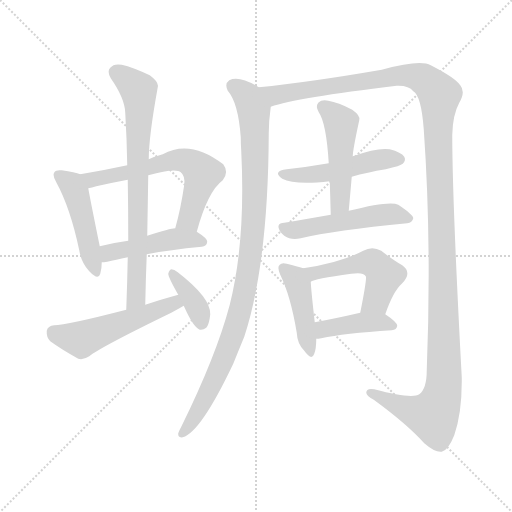
t = 0.00 s
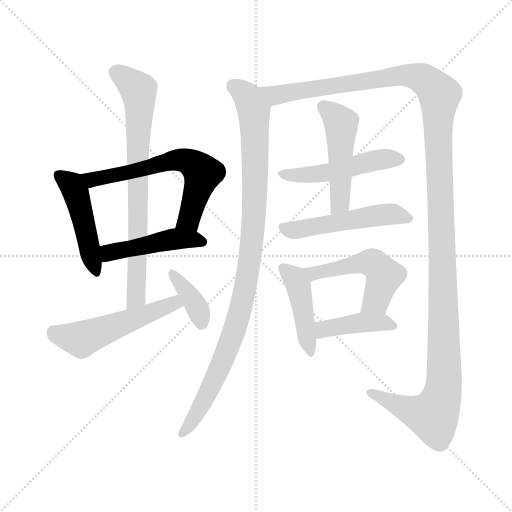
t = 2.07 s
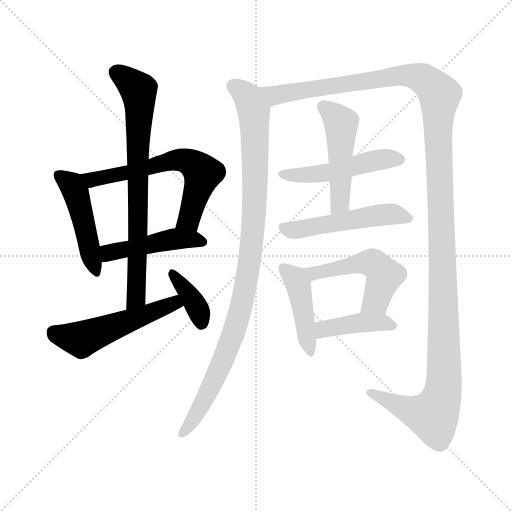
t = 4.15 s
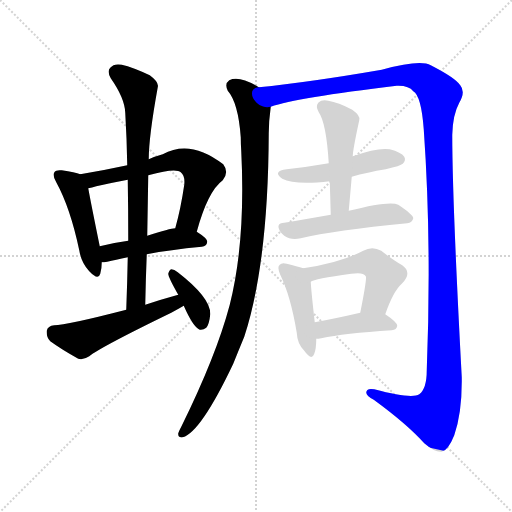
t = 6.22 s
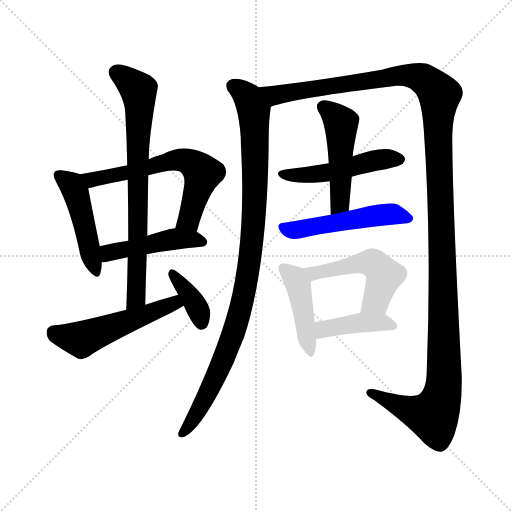
t = 8.30 s
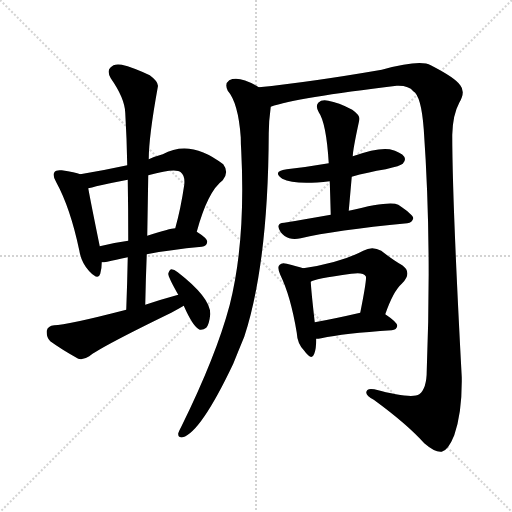
t = 10.37 s

The animated SVG that drew these frames (rendered in a browser with its animation timeline set to each time). Animation: 14 CSS @keyframes rules; one cycle of 10.37 s.

<svg version="1.1" viewBox="0 0 1024 1024" xmlns="http://www.w3.org/2000/svg">
  <g stroke="lightgray" stroke-dasharray="1,1" stroke-width="1" transform="scale(4, 4)">
    <line x1="0" y1="0" x2="256" y2="256"></line>
    <line x1="256" y1="0" x2="0" y2="256"></line>
    <line x1="128" y1="0" x2="128" y2="256"></line>
    <line x1="0" y1="128" x2="256" y2="128"></line>
  </g>
<g transform="scale(1, -1) translate(0, -900)">
   <style type="text/css">
    @keyframes keyframes0 {
      from {
       stroke: blue;
       stroke-dashoffset: 466;
       stroke-width: 128;
       }
       60% {
       animation-timing-function: step-end;
       stroke: blue;
       stroke-dashoffset: 0;
       stroke-width: 128;
       }
       to {
       stroke: black;
       stroke-width: 1024;
       }
       }
       #make-me-a-hanzi-animation-0 {
         animation: keyframes0 0.629232s both;
         animation-delay: 0.000000s;
         animation-timing-function: linear;
       }
    @keyframes keyframes1 {
      from {
       stroke: blue;
       stroke-dashoffset: 627;
       stroke-width: 128;
       }
       67% {
       animation-timing-function: step-end;
       stroke: blue;
       stroke-dashoffset: 0;
       stroke-width: 128;
       }
       to {
       stroke: black;
       stroke-width: 1024;
       }
       }
       #make-me-a-hanzi-animation-1 {
         animation: keyframes1 0.760254s both;
         animation-delay: 0.629232s;
         animation-timing-function: linear;
       }
    @keyframes keyframes2 {
      from {
       stroke: blue;
       stroke-dashoffset: 461;
       stroke-width: 128;
       }
       60% {
       animation-timing-function: step-end;
       stroke: blue;
       stroke-dashoffset: 0;
       stroke-width: 128;
       }
       to {
       stroke: black;
       stroke-width: 1024;
       }
       }
       #make-me-a-hanzi-animation-2 {
         animation: keyframes2 0.625163s both;
         animation-delay: 1.389486s;
         animation-timing-function: linear;
       }
    @keyframes keyframes3 {
      from {
       stroke: blue;
       stroke-dashoffset: 748;
       stroke-width: 128;
       }
       71% {
       animation-timing-function: step-end;
       stroke: blue;
       stroke-dashoffset: 0;
       stroke-width: 128;
       }
       to {
       stroke: black;
       stroke-width: 1024;
       }
       }
       #make-me-a-hanzi-animation-3 {
         animation: keyframes3 0.858724s both;
         animation-delay: 2.014648s;
         animation-timing-function: linear;
       }
    @keyframes keyframes4 {
      from {
       stroke: blue;
       stroke-dashoffset: 523;
       stroke-width: 128;
       }
       63% {
       animation-timing-function: step-end;
       stroke: blue;
       stroke-dashoffset: 0;
       stroke-width: 128;
       }
       to {
       stroke: black;
       stroke-width: 1024;
       }
       }
       #make-me-a-hanzi-animation-4 {
         animation: keyframes4 0.675618s both;
         animation-delay: 2.873372s;
         animation-timing-function: linear;
       }
    @keyframes keyframes5 {
      from {
       stroke: blue;
       stroke-dashoffset: 372;
       stroke-width: 128;
       }
       55% {
       animation-timing-function: step-end;
       stroke: blue;
       stroke-dashoffset: 0;
       stroke-width: 128;
       }
       to {
       stroke: black;
       stroke-width: 1024;
       }
       }
       #make-me-a-hanzi-animation-5 {
         animation: keyframes5 0.552734s both;
         animation-delay: 3.548991s;
         animation-timing-function: linear;
       }
    @keyframes keyframes6 {
      from {
       stroke: blue;
       stroke-dashoffset: 994;
       stroke-width: 128;
       }
       76% {
       animation-timing-function: step-end;
       stroke: blue;
       stroke-dashoffset: 0;
       stroke-width: 128;
       }
       to {
       stroke: black;
       stroke-width: 1024;
       }
       }
       #make-me-a-hanzi-animation-6 {
         animation: keyframes6 1.058919s both;
         animation-delay: 4.101725s;
         animation-timing-function: linear;
       }
    @keyframes keyframes7 {
      from {
       stroke: blue;
       stroke-dashoffset: 1410;
       stroke-width: 128;
       }
       82% {
       animation-timing-function: step-end;
       stroke: blue;
       stroke-dashoffset: 0;
       stroke-width: 128;
       }
       to {
       stroke: black;
       stroke-width: 1024;
       }
       }
       #make-me-a-hanzi-animation-7 {
         animation: keyframes7 1.397461s both;
         animation-delay: 5.160645s;
         animation-timing-function: linear;
       }
    @keyframes keyframes8 {
      from {
       stroke: blue;
       stroke-dashoffset: 491;
       stroke-width: 128;
       }
       62% {
       animation-timing-function: step-end;
       stroke: blue;
       stroke-dashoffset: 0;
       stroke-width: 128;
       }
       to {
       stroke: black;
       stroke-width: 1024;
       }
       }
       #make-me-a-hanzi-animation-8 {
         animation: keyframes8 0.649577s both;
         animation-delay: 6.558105s;
         animation-timing-function: linear;
       }
    @keyframes keyframes9 {
      from {
       stroke: blue;
       stroke-dashoffset: 485;
       stroke-width: 128;
       }
       61% {
       animation-timing-function: step-end;
       stroke: blue;
       stroke-dashoffset: 0;
       stroke-width: 128;
       }
       to {
       stroke: black;
       stroke-width: 1024;
       }
       }
       #make-me-a-hanzi-animation-9 {
         animation: keyframes9 0.644694s both;
         animation-delay: 7.207682s;
         animation-timing-function: linear;
       }
    @keyframes keyframes10 {
      from {
       stroke: blue;
       stroke-dashoffset: 511;
       stroke-width: 128;
       }
       62% {
       animation-timing-function: step-end;
       stroke: blue;
       stroke-dashoffset: 0;
       stroke-width: 128;
       }
       to {
       stroke: black;
       stroke-width: 1024;
       }
       }
       #make-me-a-hanzi-animation-10 {
         animation: keyframes10 0.665853s both;
         animation-delay: 7.852376s;
         animation-timing-function: linear;
       }
    @keyframes keyframes11 {
      from {
       stroke: blue;
       stroke-dashoffset: 436;
       stroke-width: 128;
       }
       59% {
       animation-timing-function: step-end;
       stroke: blue;
       stroke-dashoffset: 0;
       stroke-width: 128;
       }
       to {
       stroke: black;
       stroke-width: 1024;
       }
       }
       #make-me-a-hanzi-animation-11 {
         animation: keyframes11 0.604818s both;
         animation-delay: 8.518229s;
         animation-timing-function: linear;
       }
    @keyframes keyframes12 {
      from {
       stroke: blue;
       stroke-dashoffset: 504;
       stroke-width: 128;
       }
       62% {
       animation-timing-function: step-end;
       stroke: blue;
       stroke-dashoffset: 0;
       stroke-width: 128;
       }
       to {
       stroke: black;
       stroke-width: 1024;
       }
       }
       #make-me-a-hanzi-animation-12 {
         animation: keyframes12 0.660156s both;
         animation-delay: 9.123047s;
         animation-timing-function: linear;
       }
    @keyframes keyframes13 {
      from {
       stroke: blue;
       stroke-dashoffset: 413;
       stroke-width: 128;
       }
       57% {
       animation-timing-function: step-end;
       stroke: blue;
       stroke-dashoffset: 0;
       stroke-width: 128;
       }
       to {
       stroke: black;
       stroke-width: 1024;
       }
       }
       #make-me-a-hanzi-animation-13 {
         animation: keyframes13 0.586100s both;
         animation-delay: 9.783203s;
         animation-timing-function: linear;
       }
</style>
<path d="M 160.5 551.5 Q 150.5 555.5 123.5 559.5 Q 111.5 560.5 109.5 556.5 Q 103.5 550.5 112.5 535.5 Q 140.5 484.5 158.5 399.5 Q 162.5 374.5 178.5 357.5 Q 196.5 338.5 200.5 352.5 Q 203.5 362.5 203.5 375.5 L 199.5 407.5 Q 181.5 495.5 176.5 523.5 C 172.5 547.5 172.5 547.5 160.5 551.5 Z" fill="lightgray"></path> 
<path d="M 393.5 436.5 Q 415.5 517.5 445.5 539.5 Q 458.5 555.5 446.5 571.5 Q 380.5 622.5 325.5 591.5 Q 310.5 587.5 297.5 581.5 L 254.5 569.5 Q 208.5 559.5 160.5 551.5 C 130.5 546.5 147.5 516.5 176.5 523.5 Q 183.5 524.5 192.5 527.5 Q 223.5 534.5 255.5 540.5 L 296.5 549.5 Q 351.5 564.5 361.5 555.5 Q 370.5 548.5 368.5 530.5 Q 361.5 482.5 350.5 443.5 C 342.5 414.5 385.5 407.5 393.5 436.5 Z" fill="lightgray"></path> 
<path d="M 293.5 391.5 Q 339.5 400.5 403.5 406.5 Q 413.5 407.5 414.5 416.5 Q 414.5 423.5 393.5 436.5 L 350.5 443.5 Q 340.5 443.5 294.5 428.5 L 256.5 418.5 Q 226.5 414.5 199.5 407.5 C 170.5 400.5 173.5 373.5 203.5 375.5 Q 207.5 375.5 214.5 376.5 Q 230.5 380.5 255.5 385.5 L 293.5 391.5 Z" fill="lightgray"></path> 
<path d="M 290.5 290.5 Q 291.5 342.5 293.5 391.5 L 294.5 428.5 Q 295.5 489.5 296.5 549.5 L 297.5 581.5 Q 297.5 626.5 315.5 725.5 Q 318.5 735.5 299.5 749.5 Q 265.5 765.5 243.5 770.5 Q 227.5 773.5 220.5 764.5 Q 213.5 757.5 221.5 743.5 Q 249.5 703.5 250.5 674.5 Q 253.5 623.5 254.5 569.5 L 255.5 540.5 Q 256.5 482.5 256.5 418.5 L 255.5 385.5 Q 254.5 334.5 252.5 280.5 C 251.5 250.5 289.5 260.5 290.5 290.5 Z" fill="lightgray"></path> 
<path d="M 356.5 310.5 Q 323.5 301.5 290.5 290.5 L 252.5 280.5 Q 132.5 249.5 108.5 249.5 Q 95.5 248.5 93.5 238.5 Q 92.5 225.5 100.5 217.5 Q 122.5 201.5 156.5 182.5 Q 166.5 179.5 178.5 187.5 Q 200.5 205.5 342.5 274.5 Q 355.5 281.5 367.5 288.5 C 393.5 303.5 385.5 318.5 356.5 310.5 Z" fill="lightgray"></path> 
<path d="M 367.5 288.5 Q 386.5 245.5 399.5 240.5 Q 406.5 239.5 412.5 244.5 Q 418.5 251.5 420.5 271.5 Q 421.5 304.5 355.5 355.5 Q 348.5 361.5 342.5 361.5 Q 338.5 360.5 336.5 352.5 Q 336.5 345.5 356.5 310.5 L 367.5 288.5 Z" fill="lightgray"></path> 
<path d="M 517.5 725.5 Q 478.5 749.5 458.5 739.5 Q 448.5 732.5 455.5 718.5 Q 476.5 694.5 481.5 625.5 Q 481.5 612.5 482.5 597.5 Q 491.5 417.5 459.5 290.5 Q 432.5 188.5 362.5 46.5 Q 358.5 39.5 356.5 33.5 Q 355.5 23.5 365.5 25.5 Q 401.5 35.5 466.5 172.5 Q 476.5 197.5 488.5 226.5 Q 536.5 373.5 537.5 633.5 Q 537.5 657.5 541.5 686.5 C 544.5 711.5 544.5 711.5 517.5 725.5 Z" fill="lightgray"></path> 
<path d="M 541.5 686.5 Q 592.5 704.5 793.5 728.5 Q 817.5 729.5 826.5 717.5 Q 842.5 708.5 847.5 641.5 Q 863.5 415.5 853.5 159.5 Q 853.5 122.5 838.5 111.5 Q 823.5 101.5 748.5 121.5 Q 732.5 124.5 732.5 114.5 Q 733.5 107.5 747.5 100.5 Q 814.5 51.5 848.5 13.5 Q 870.5 -5.5 883.5 -3.5 Q 896.5 -0.5 908.5 29.5 Q 924.5 75.5 923.5 145.5 Q 904.5 499.5 904.5 630.5 Q 905.5 670.5 918.5 694.5 Q 931.5 716.5 920.5 729.5 Q 910.5 744.5 861.5 769.5 Q 840.5 781.5 763.5 760.5 Q 618.5 735.5 517.5 725.5 C 487.5 722.5 512.5 678.5 541.5 686.5 Z" fill="lightgray"></path> 
<path d="M 703.5 546.5 Q 734.5 555.5 771.5 561.5 Q 801.5 568.5 805.5 572.5 Q 812.5 579.5 808.5 586.5 Q 802.5 595.5 779.5 601.5 Q 755.5 605.5 705.5 587.5 L 657.5 573.5 Q 617.5 566.5 573.5 561.5 Q 543.5 557.5 564.5 542.5 Q 589.5 529.5 659.5 537.5 L 703.5 546.5 Z" fill="lightgray"></path> 
<path d="M 697.5 478.5 Q 700.5 512.5 703.5 546.5 L 705.5 587.5 Q 705.5 599.5 718.5 659.5 Q 721.5 668.5 704.5 680.5 Q 676.5 695.5 656.5 698.5 Q 643.5 701.5 636.5 694.5 Q 630.5 687.5 637.5 675.5 Q 652.5 654.5 657.5 573.5 L 659.5 537.5 Q 660.5 506.5 661.5 470.5 C 662.5 440.5 694.5 448.5 697.5 478.5 Z" fill="lightgray"></path> 
<path d="M 661.5 470.5 Q 610.5 461.5 568.5 454.5 Q 549.5 453.5 561.5 435.5 Q 568.5 426.5 578.5 423.5 Q 588.5 420.5 601.5 423.5 Q 668.5 439.5 814.5 453.5 Q 824.5 454.5 826.5 463.5 Q 826.5 470.5 796.5 490.5 Q 780.5 499.5 697.5 478.5 L 661.5 470.5 Z" fill="lightgray"></path> 
<path d="M 606.5 363.5 Q 594.5 367.5 573.5 372.5 Q 563.5 375.5 559.5 370.5 Q 553.5 366.5 560.5 350.5 Q 581.5 307.5 593.5 234.5 Q 594.5 212.5 608.5 198.5 Q 623.5 177.5 628.5 192.5 Q 632.5 202.5 632.5 222.5 L 629.5 255.5 Q 622.5 316.5 621.5 336.5 C 620.5 359.5 620.5 359.5 606.5 363.5 Z" fill="lightgray"></path> 
<path d="M 770.5 271.5 Q 786.5 317.5 803.5 332.5 Q 825.5 354.5 804.5 369.5 Q 786.5 379.5 762.5 398.5 Q 744.5 408.5 726.5 398.5 Q 681.5 374.5 606.5 363.5 C 576.5 358.5 593.5 324.5 621.5 336.5 Q 627.5 342.5 702.5 352.5 Q 726.5 356.5 731.5 347.5 Q 734.5 344.5 720.5 274.5 C 714.5 245.5 760.5 243.5 770.5 271.5 Z" fill="lightgray"></path> 
<path d="M 632.5 222.5 Q 636.5 222.5 642.5 223.5 Q 687.5 233.5 783.5 239.5 Q 793.5 240.5 794.5 248.5 Q 794.5 255.5 770.5 271.5 C 754.5 282.5 749.5 281.5 720.5 274.5 Q 668.5 262.5 629.5 255.5 C 599.5 250.5 602.5 220.5 632.5 222.5 Z" fill="lightgray"></path> 
      <clipPath id="make-me-a-hanzi-clip-0">
      <path d="M 160.5 551.5 Q 150.5 555.5 123.5 559.5 Q 111.5 560.5 109.5 556.5 Q 103.5 550.5 112.5 535.5 Q 140.5 484.5 158.5 399.5 Q 162.5 374.5 178.5 357.5 Q 196.5 338.5 200.5 352.5 Q 203.5 362.5 203.5 375.5 L 199.5 407.5 Q 181.5 495.5 176.5 523.5 C 172.5 547.5 172.5 547.5 160.5 551.5 Z" fill="lightgray"></path>
      </clipPath>
      <path clip-path="url(#make-me-a-hanzi-clip-0)" d="M 118.5 549.5 L 143.5 530.5 L 151.5 514.5 L 190.5 358.5 " fill="none" id="make-me-a-hanzi-animation-0" stroke-dasharray="338 676" stroke-linecap="round"></path>

      <clipPath id="make-me-a-hanzi-clip-1">
      <path d="M 393.5 436.5 Q 415.5 517.5 445.5 539.5 Q 458.5 555.5 446.5 571.5 Q 380.5 622.5 325.5 591.5 Q 310.5 587.5 297.5 581.5 L 254.5 569.5 Q 208.5 559.5 160.5 551.5 C 130.5 546.5 147.5 516.5 176.5 523.5 Q 183.5 524.5 192.5 527.5 Q 223.5 534.5 255.5 540.5 L 296.5 549.5 Q 351.5 564.5 361.5 555.5 Q 370.5 548.5 368.5 530.5 Q 361.5 482.5 350.5 443.5 C 342.5 414.5 385.5 407.5 393.5 436.5 Z" fill="lightgray"></path>
      </clipPath>
      <path clip-path="url(#make-me-a-hanzi-clip-1)" d="M 168.5 550.5 L 177.5 542.5 L 195.5 542.5 L 352.5 579.5 L 384.5 573.5 L 405.5 553.5 L 381.5 471.5 L 358.5 448.5 " fill="none" id="make-me-a-hanzi-animation-1" stroke-dasharray="499 998" stroke-linecap="round"></path>

      <clipPath id="make-me-a-hanzi-clip-2">
      <path d="M 293.5 391.5 Q 339.5 400.5 403.5 406.5 Q 413.5 407.5 414.5 416.5 Q 414.5 423.5 393.5 436.5 L 350.5 443.5 Q 340.5 443.5 294.5 428.5 L 256.5 418.5 Q 226.5 414.5 199.5 407.5 C 170.5 400.5 173.5 373.5 203.5 375.5 Q 207.5 375.5 214.5 376.5 Q 230.5 380.5 255.5 385.5 L 293.5 391.5 Z" fill="lightgray"></path>
      </clipPath>
      <path clip-path="url(#make-me-a-hanzi-clip-2)" d="M 208.5 381.5 L 223.5 396.5 L 349.5 422.5 L 404.5 416.5 " fill="none" id="make-me-a-hanzi-animation-2" stroke-dasharray="333 666" stroke-linecap="round"></path>

      <clipPath id="make-me-a-hanzi-clip-3">
      <path d="M 290.5 290.5 Q 291.5 342.5 293.5 391.5 L 294.5 428.5 Q 295.5 489.5 296.5 549.5 L 297.5 581.5 Q 297.5 626.5 315.5 725.5 Q 318.5 735.5 299.5 749.5 Q 265.5 765.5 243.5 770.5 Q 227.5 773.5 220.5 764.5 Q 213.5 757.5 221.5 743.5 Q 249.5 703.5 250.5 674.5 Q 253.5 623.5 254.5 569.5 L 255.5 540.5 Q 256.5 482.5 256.5 418.5 L 255.5 385.5 Q 254.5 334.5 252.5 280.5 C 251.5 250.5 289.5 260.5 290.5 290.5 Z" fill="lightgray"></path>
      </clipPath>
      <path clip-path="url(#make-me-a-hanzi-clip-3)" d="M 233.5 754.5 L 277.5 719.5 L 279.5 684.5 L 273.5 327.5 L 269.5 302.5 L 257.5 288.5 " fill="none" id="make-me-a-hanzi-animation-3" stroke-dasharray="620 1240" stroke-linecap="round"></path>

      <clipPath id="make-me-a-hanzi-clip-4">
      <path d="M 356.5 310.5 Q 323.5 301.5 290.5 290.5 L 252.5 280.5 Q 132.5 249.5 108.5 249.5 Q 95.5 248.5 93.5 238.5 Q 92.5 225.5 100.5 217.5 Q 122.5 201.5 156.5 182.5 Q 166.5 179.5 178.5 187.5 Q 200.5 205.5 342.5 274.5 Q 355.5 281.5 367.5 288.5 C 393.5 303.5 385.5 318.5 356.5 310.5 Z" fill="lightgray"></path>
      </clipPath>
      <path clip-path="url(#make-me-a-hanzi-clip-4)" d="M 107.5 235.5 L 162.5 221.5 L 349.5 294.5 L 358.5 290.5 " fill="none" id="make-me-a-hanzi-animation-4" stroke-dasharray="395 790" stroke-linecap="round"></path>

      <clipPath id="make-me-a-hanzi-clip-5">
      <path d="M 367.5 288.5 Q 386.5 245.5 399.5 240.5 Q 406.5 239.5 412.5 244.5 Q 418.5 251.5 420.5 271.5 Q 421.5 304.5 355.5 355.5 Q 348.5 361.5 342.5 361.5 Q 338.5 360.5 336.5 352.5 Q 336.5 345.5 356.5 310.5 L 367.5 288.5 Z" fill="lightgray"></path>
      </clipPath>
      <path clip-path="url(#make-me-a-hanzi-clip-5)" d="M 346.5 352.5 L 388.5 296.5 L 402.5 252.5 " fill="none" id="make-me-a-hanzi-animation-5" stroke-dasharray="244 488" stroke-linecap="round"></path>

      <clipPath id="make-me-a-hanzi-clip-6">
      <path d="M 517.5 725.5 Q 478.5 749.5 458.5 739.5 Q 448.5 732.5 455.5 718.5 Q 476.5 694.5 481.5 625.5 Q 481.5 612.5 482.5 597.5 Q 491.5 417.5 459.5 290.5 Q 432.5 188.5 362.5 46.5 Q 358.5 39.5 356.5 33.5 Q 355.5 23.5 365.5 25.5 Q 401.5 35.5 466.5 172.5 Q 476.5 197.5 488.5 226.5 Q 536.5 373.5 537.5 633.5 Q 537.5 657.5 541.5 686.5 C 544.5 711.5 544.5 711.5 517.5 725.5 Z" fill="lightgray"></path>
      </clipPath>
      <path clip-path="url(#make-me-a-hanzi-clip-6)" d="M 467.5 727.5 L 496.5 703.5 L 508.5 668.5 L 510.5 511.5 L 493.5 338.5 L 472.5 250.5 L 442.5 170.5 L 392.5 70.5 L 365.5 34.5 " fill="none" id="make-me-a-hanzi-animation-6" stroke-dasharray="866 1732" stroke-linecap="round"></path>

      <clipPath id="make-me-a-hanzi-clip-7">
      <path d="M 541.5 686.5 Q 592.5 704.5 793.5 728.5 Q 817.5 729.5 826.5 717.5 Q 842.5 708.5 847.5 641.5 Q 863.5 415.5 853.5 159.5 Q 853.5 122.5 838.5 111.5 Q 823.5 101.5 748.5 121.5 Q 732.5 124.5 732.5 114.5 Q 733.5 107.5 747.5 100.5 Q 814.5 51.5 848.5 13.5 Q 870.5 -5.5 883.5 -3.5 Q 896.5 -0.5 908.5 29.5 Q 924.5 75.5 923.5 145.5 Q 904.5 499.5 904.5 630.5 Q 905.5 670.5 918.5 694.5 Q 931.5 716.5 920.5 729.5 Q 910.5 744.5 861.5 769.5 Q 840.5 781.5 763.5 760.5 Q 618.5 735.5 517.5 725.5 C 487.5 722.5 512.5 678.5 541.5 686.5 Z" fill="lightgray"></path>
      </clipPath>
      <path clip-path="url(#make-me-a-hanzi-clip-7)" d="M 524.5 720.5 L 550.5 709.5 L 814.5 749.5 L 855.5 736.5 L 879.5 710.5 L 875.5 656.5 L 888.5 241.5 L 883.5 106.5 L 866.5 68.5 L 825.5 77.5 L 740.5 114.5 " fill="none" id="make-me-a-hanzi-animation-7" stroke-dasharray="1282 2564" stroke-linecap="round"></path>

      <clipPath id="make-me-a-hanzi-clip-8">
      <path d="M 703.5 546.5 Q 734.5 555.5 771.5 561.5 Q 801.5 568.5 805.5 572.5 Q 812.5 579.5 808.5 586.5 Q 802.5 595.5 779.5 601.5 Q 755.5 605.5 705.5 587.5 L 657.5 573.5 Q 617.5 566.5 573.5 561.5 Q 543.5 557.5 564.5 542.5 Q 589.5 529.5 659.5 537.5 L 703.5 546.5 Z" fill="lightgray"></path>
      </clipPath>
      <path clip-path="url(#make-me-a-hanzi-clip-8)" d="M 566.5 553.5 L 646.5 552.5 L 752.5 580.5 L 797.5 581.5 " fill="none" id="make-me-a-hanzi-animation-8" stroke-dasharray="363 726" stroke-linecap="round"></path>

      <clipPath id="make-me-a-hanzi-clip-9">
      <path d="M 697.5 478.5 Q 700.5 512.5 703.5 546.5 L 705.5 587.5 Q 705.5 599.5 718.5 659.5 Q 721.5 668.5 704.5 680.5 Q 676.5 695.5 656.5 698.5 Q 643.5 701.5 636.5 694.5 Q 630.5 687.5 637.5 675.5 Q 652.5 654.5 657.5 573.5 L 659.5 537.5 Q 660.5 506.5 661.5 470.5 C 662.5 440.5 694.5 448.5 697.5 478.5 Z" fill="lightgray"></path>
      </clipPath>
      <path clip-path="url(#make-me-a-hanzi-clip-9)" d="M 646.5 686.5 L 682.5 653.5 L 680.5 500.5 L 666.5 477.5 " fill="none" id="make-me-a-hanzi-animation-9" stroke-dasharray="357 714" stroke-linecap="round"></path>

      <clipPath id="make-me-a-hanzi-clip-10">
      <path d="M 661.5 470.5 Q 610.5 461.5 568.5 454.5 Q 549.5 453.5 561.5 435.5 Q 568.5 426.5 578.5 423.5 Q 588.5 420.5 601.5 423.5 Q 668.5 439.5 814.5 453.5 Q 824.5 454.5 826.5 463.5 Q 826.5 470.5 796.5 490.5 Q 780.5 499.5 697.5 478.5 L 661.5 470.5 Z" fill="lightgray"></path>
      </clipPath>
      <path clip-path="url(#make-me-a-hanzi-clip-10)" d="M 566.5 444.5 L 602.5 441.5 L 777.5 471.5 L 817.5 462.5 " fill="none" id="make-me-a-hanzi-animation-10" stroke-dasharray="383 766" stroke-linecap="round"></path>

      <clipPath id="make-me-a-hanzi-clip-11">
      <path d="M 606.5 363.5 Q 594.5 367.5 573.5 372.5 Q 563.5 375.5 559.5 370.5 Q 553.5 366.5 560.5 350.5 Q 581.5 307.5 593.5 234.5 Q 594.5 212.5 608.5 198.5 Q 623.5 177.5 628.5 192.5 Q 632.5 202.5 632.5 222.5 L 629.5 255.5 Q 622.5 316.5 621.5 336.5 C 620.5 359.5 620.5 359.5 606.5 363.5 Z" fill="lightgray"></path>
      </clipPath>
      <path clip-path="url(#make-me-a-hanzi-clip-11)" d="M 567.5 363.5 L 586.5 347.5 L 596.5 328.5 L 618.5 196.5 " fill="none" id="make-me-a-hanzi-animation-11" stroke-dasharray="308 616" stroke-linecap="round"></path>

      <clipPath id="make-me-a-hanzi-clip-12">
      <path d="M 770.5 271.5 Q 786.5 317.5 803.5 332.5 Q 825.5 354.5 804.5 369.5 Q 786.5 379.5 762.5 398.5 Q 744.5 408.5 726.5 398.5 Q 681.5 374.5 606.5 363.5 C 576.5 358.5 593.5 324.5 621.5 336.5 Q 627.5 342.5 702.5 352.5 Q 726.5 356.5 731.5 347.5 Q 734.5 344.5 720.5 274.5 C 714.5 245.5 760.5 243.5 770.5 271.5 Z" fill="lightgray"></path>
      </clipPath>
      <path clip-path="url(#make-me-a-hanzi-clip-12)" d="M 616.5 360.5 L 627.5 353.5 L 730.5 375.5 L 746.5 373.5 L 768.5 348.5 L 752.5 298.5 L 727.5 286.5 " fill="none" id="make-me-a-hanzi-animation-12" stroke-dasharray="376 752" stroke-linecap="round"></path>

      <clipPath id="make-me-a-hanzi-clip-13">
      <path d="M 632.5 222.5 Q 636.5 222.5 642.5 223.5 Q 687.5 233.5 783.5 239.5 Q 793.5 240.5 794.5 248.5 Q 794.5 255.5 770.5 271.5 C 754.5 282.5 749.5 281.5 720.5 274.5 Q 668.5 262.5 629.5 255.5 C 599.5 250.5 602.5 220.5 632.5 222.5 Z" fill="lightgray"></path>
      </clipPath>
      <path clip-path="url(#make-me-a-hanzi-clip-13)" d="M 636.5 228.5 L 653.5 243.5 L 725.5 255.5 L 763.5 255.5 L 785.5 247.5 " fill="none" id="make-me-a-hanzi-animation-13" stroke-dasharray="285 570" stroke-linecap="round"></path>

</g>
</svg>
